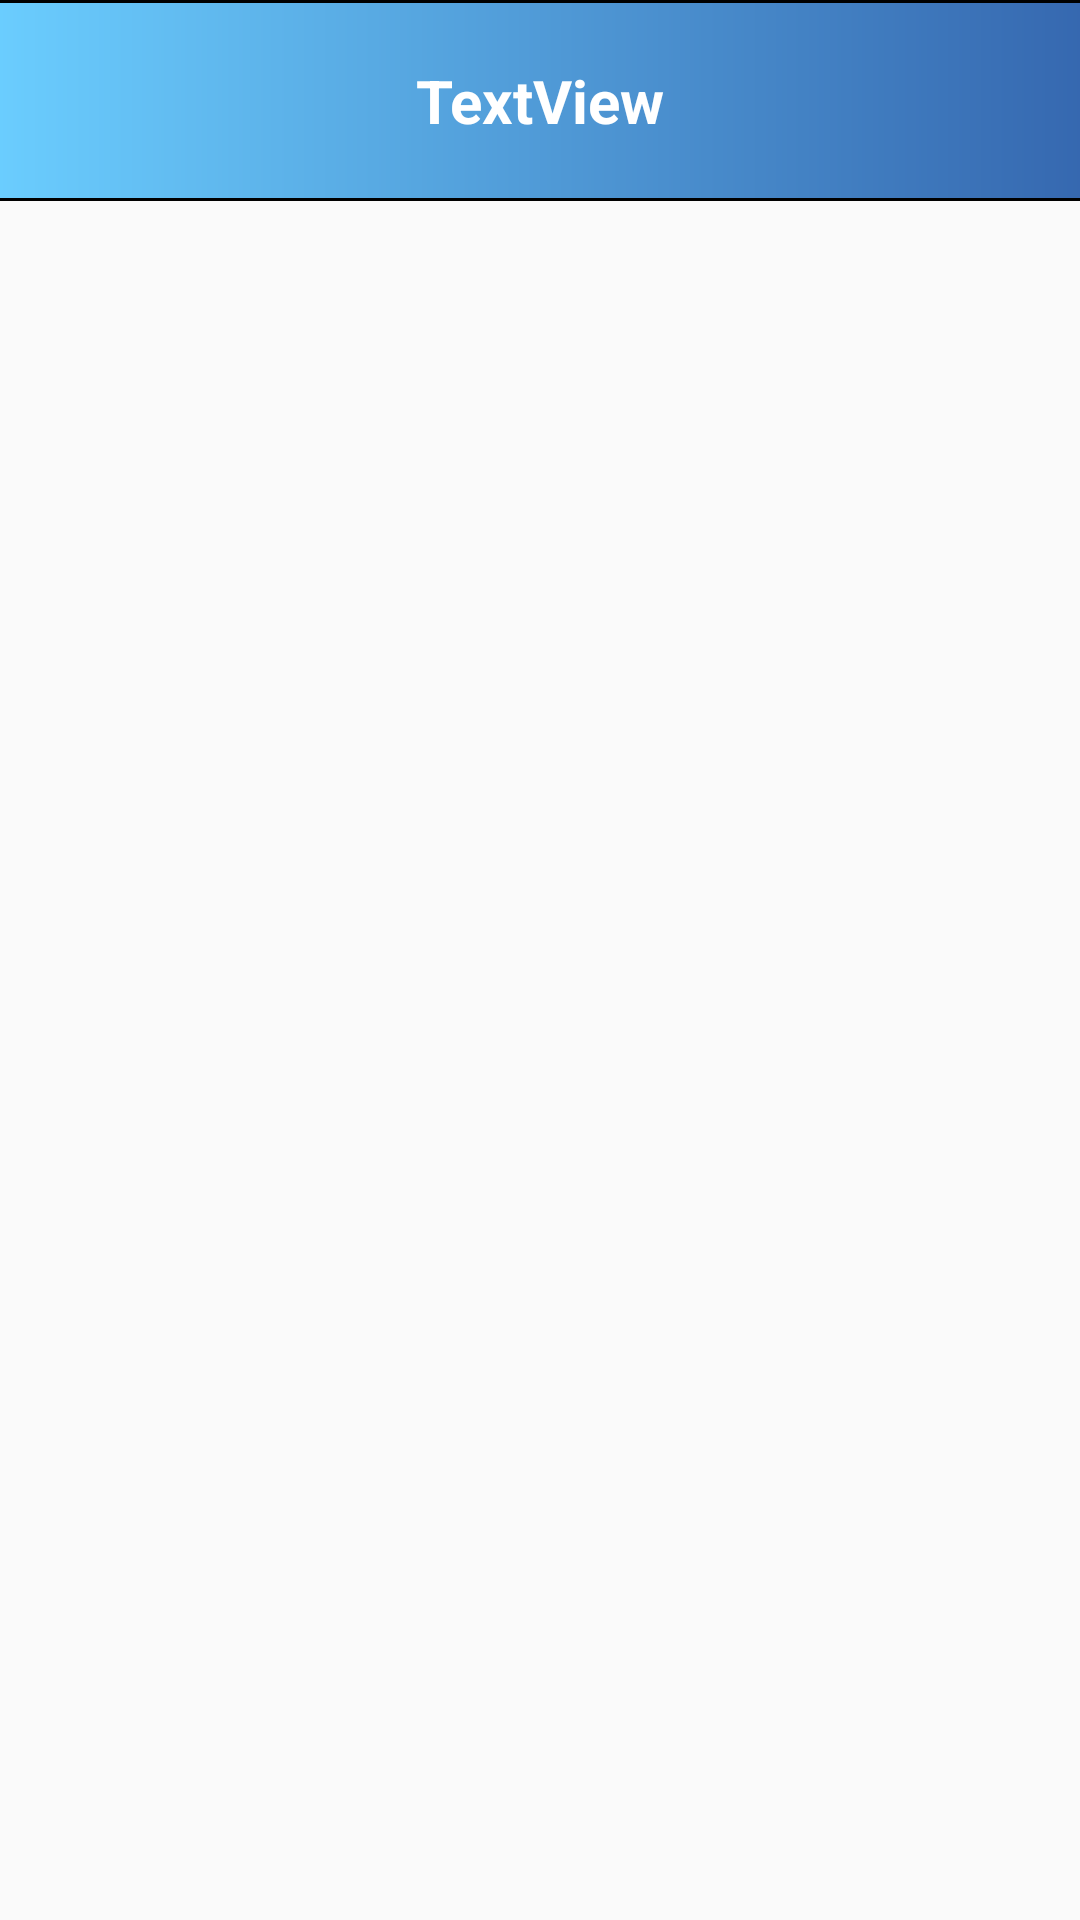

Here is an Android app screen rendered from its layout file. Give the layout XML and the strings, colors and styles it references.
<!-- AndroidManifest.xml: application theme DeviceLogon -->
<!-- res/layout/detail_fragment_tablet_landscape.xml -->
<?xml version="1.0" encoding="utf-8"?>
<androidx.constraintlayout.widget.ConstraintLayout xmlns:android="http://schemas.android.com/apk/res/android"
    xmlns:app="http://schemas.android.com/apk/res-auto"
    xmlns:tools="http://schemas.android.com/tools"
    android:layout_width="match_parent"
    android:layout_height="match_parent">

    <androidx.constraintlayout.widget.ConstraintLayout
        android:id="@+id/detailHeaderCL_tablet_landscape"
        android:layout_width="0dp"
        android:layout_height="wrap_content"
        android:background="@drawable/orderitem_selected_background"
        app:layout_constraintEnd_toEndOf="parent"
        app:layout_constraintStart_toStartOf="parent"
        app:layout_constraintTop_toTopOf="parent">

        <TextView
            android:id="@+id/detailHeaderText_tablet_landscape"
            android:layout_width="wrap_content"
            android:layout_height="wrap_content"
            android:layout_marginTop="20dp"
            android:layout_marginBottom="20dp"
            android:text="TextView"
            android:textColor="@color/white"
            android:textSize="20sp"
            android:textStyle="bold"
            app:layout_constraintBottom_toBottomOf="parent"
            app:layout_constraintEnd_toEndOf="parent"
            app:layout_constraintStart_toStartOf="parent"
            app:layout_constraintTop_toTopOf="parent" />
    </androidx.constraintlayout.widget.ConstraintLayout>
</androidx.constraintlayout.widget.ConstraintLayout>
<!-- resources referenced by this layout -->
<resources>
  <!-- drawable orderitem_selected_background (drawable) -->
  <?xml version="1.0" encoding="utf-8"?>
  <layer-list xmlns:android="http://schemas.android.com/apk/res/android">
      <item
          android:bottom="0dp"
          android:left="-5dp"
          android:right="-5dp"
          android:top="0dp">
          <rotate android:pivotX="50%"
              android:pivotY="50%">
              <shape>
                  <gradient
                      android:angle="180"
                      android:startColor="#3567AF"
                      android:endColor="#6BCEFF"
                      android:useLevel="false">
                  </gradient>
                  <stroke
                      android:width="1dp"
                      android:color="#000000" />
              </shape>
          </rotate>
      </item>
  </layer-list>
  <style name="DeviceLogon" parent="Theme.AppCompat.DayNight.NoActionBar">
          <item name="android:windowActionBar">false</item>
          <item name="android:windowNoTitle">true</item>
          
          <item name="colorPrimary">@color/purple_200</item>
          <item name="colorPrimaryVariant">@color/purple_700</item>
          <item name="colorOnPrimary">@color/white</item>
          
          <item name="colorSecondary">@color/teal_200</item>
          <item name="colorSecondaryVariant">@color/teal_700</item>
          <item name="colorOnSecondary">@color/black</item>
          <item name="android:navigationBarColor">@color/black</item>
          
          <item name="android:statusBarColor" tools:targetApi="l">@color/black</item>
          
      </style>
  <!-- not gathered from this repository: default colours our renderer supplied (Android Studio template values) -->
  <color name="purple_200">#FFBB86FC</color>
  <color name="purple_700">#FF3700B3</color>
  <color name="teal_200">#FF03DAC5</color>
  <color name="teal_700">#FF018786</color>
  <color name="black">#FF000000</color>
  <color name="white">#FFFFFFFF</color>
</resources>
